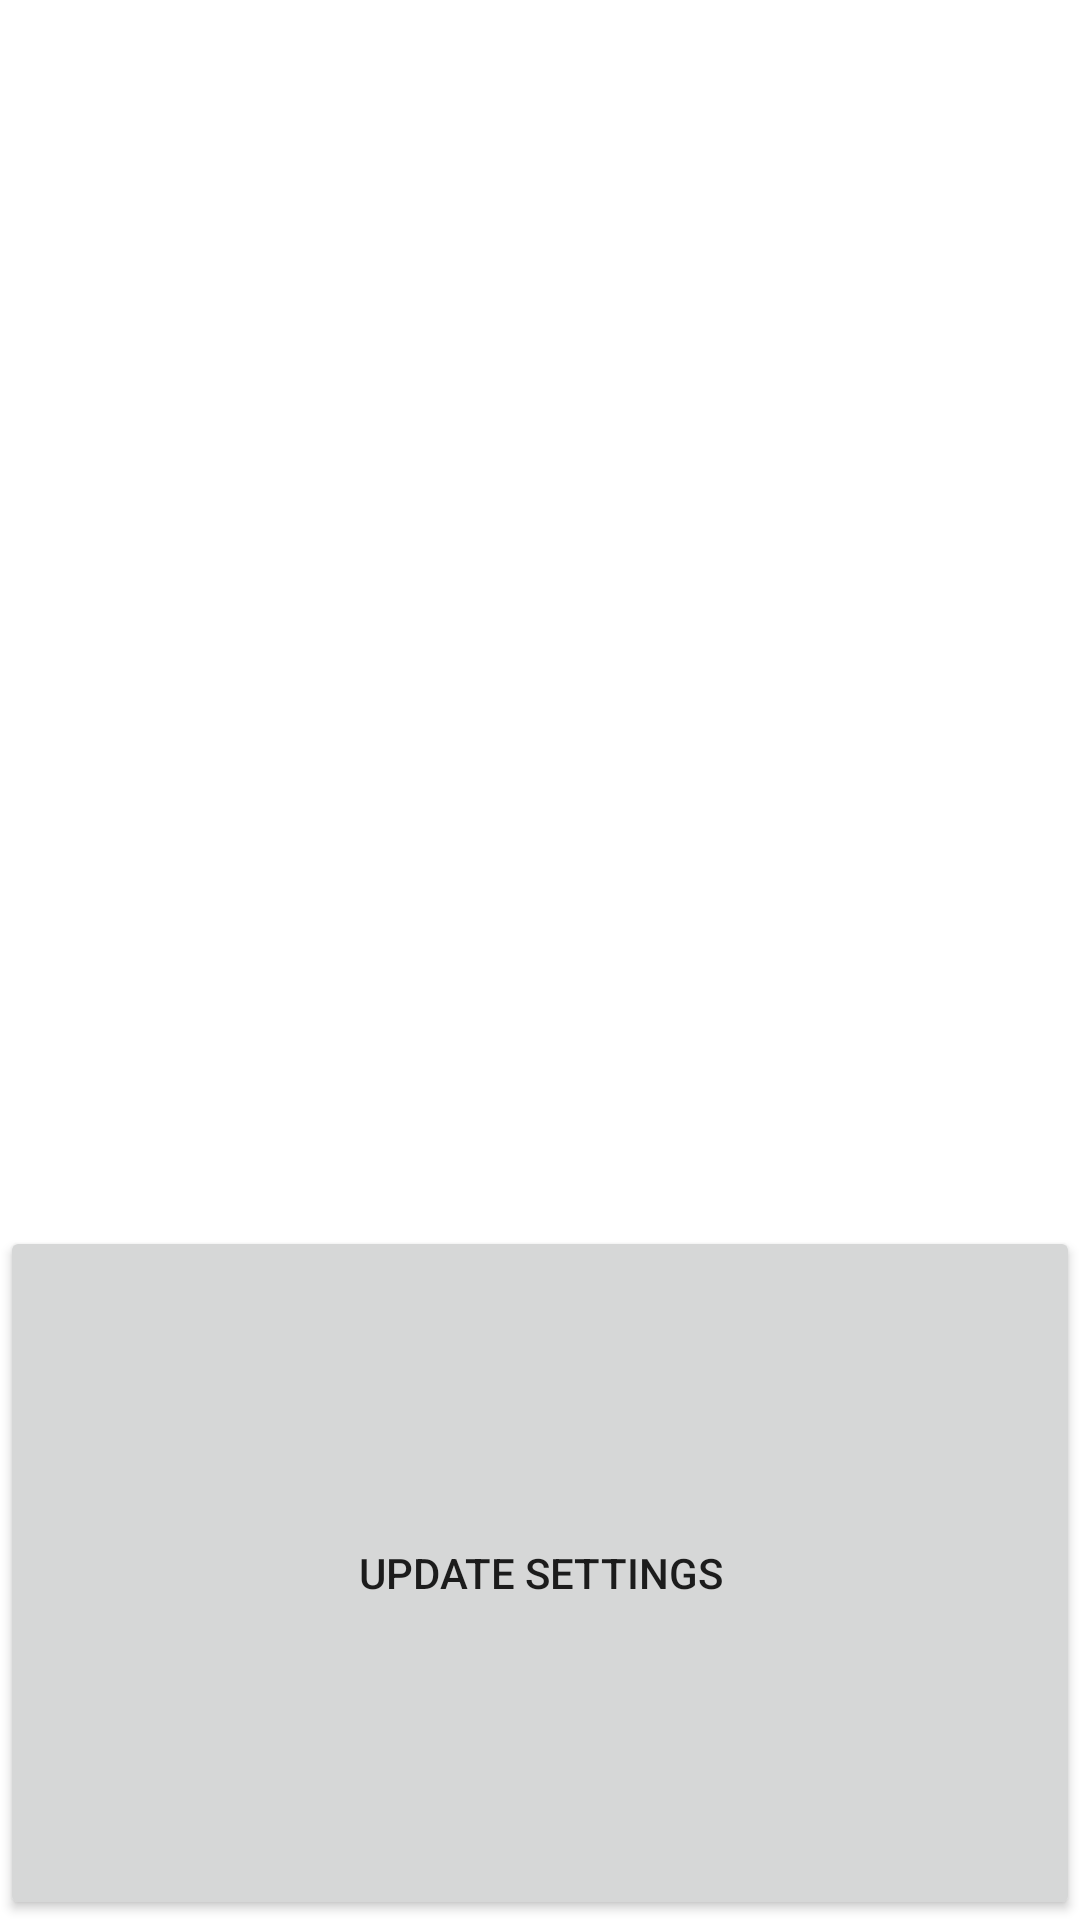

The Android layout XML behind this screen, and the referenced resources:
<!-- AndroidManifest.xml: application theme Theme.GymApplication -->
<!-- res/layout/profile_fragment.xml -->
<?xml version="1.0" encoding="utf-8"?>
<RelativeLayout
    xmlns:android="http://schemas.android.com/apk/res/android"
    xmlns:app="http://schemas.android.com/apk/res-auto"
    xmlns:tools="http://schemas.android.com/tools"
    android:layout_width="match_parent"
    android:layout_height="match_parent"
    tools:context=".UserActivities.BrowseFragment"
    android:orientation="vertical">

    <TextView
        android:id="@+id/usernameTVText"
        style="@style/textViewStyle"
        android:layout_width="wrap_content"
        android:layout_height="wrap_content"
        android:layout_alignParentTop="true"
        android:text="@string/your_username" />

    <TextView
        android:id="@+id/usernameTV"
        android:layout_alignParentEnd="true"
        android:text="@string/username"
        android:textStyle="bold"
        style="@style/textViewStyle" />

    <TextView
        android:id="@+id/passwordTVText"
        style="@style/textViewStyle"
        android:layout_width="wrap_content"
        android:layout_height="wrap_content"
        android:layout_below="@+id/usernameTVText"
        android:text="@string/your_password" />

    <TextView
        android:id="@+id/passwordTV"
        style="@style/textViewStyle"
        android:layout_width="wrap_content"
        android:layout_height="wrap_content"
        android:layout_below="@id/usernameTV"
        android:layout_alignParentEnd="true"
        android:text="@string/passwordtv"
        android:textStyle="bold" />

    <TextView
        android:id="@+id/nameTVText"
        style="@style/textViewStyle"
        android:layout_width="wrap_content"
        android:layout_height="wrap_content"
        android:layout_below="@+id/passwordTVText"
        android:text="@string/your_name" />

    <TextView
        android:id="@+id/nameTV"
        style="@style/textViewStyle"
        android:layout_width="wrap_content"
        android:layout_height="wrap_content"
        android:layout_below="@id/passwordTV"
        android:layout_alignParentEnd="true"
        android:text="@string/nametv"
        android:textStyle="bold" />

    <TextView
        android:id="@+id/phoneTVText"
        style="@style/textViewStyle"
        android:layout_width="wrap_content"
        android:layout_height="wrap_content"
        android:layout_below="@+id/nameTVText"
        android:text="@string/your_phone_number" />

    <TextView
        android:id="@+id/phoneTV"
        style="@style/textViewStyle"
        android:layout_below="@id/nameTV"
        android:layout_alignParentEnd="true"
        android:text="@string/phonetv"
        android:textStyle="bold" />

    <TextView
        android:id="@+id/heightTVText"
        style="@style/textViewStyle"
        android:layout_width="wrap_content"
        android:layout_height="wrap_content"
        android:layout_below="@+id/phoneTVText"
        android:text="@string/your_height" />

    <TextView
        android:id="@+id/heightTV"
        style="@style/textViewStyle"
        android:layout_below="@id/phoneTV"
        android:layout_alignParentEnd="true"
        android:text="@string/heighttv"
        android:textStyle="bold" />

    <TextView
        android:id="@+id/weightTVText"
        style="@style/textViewStyle"
        android:layout_width="wrap_content"
        android:layout_height="wrap_content"
        android:layout_below="@id/heightTVText"
        android:text="@string/your_weight" />

    <TextView
        android:id="@+id/weightTV"
        style="@style/textViewStyle"
        android:layout_below="@id/heightTV"
        android:layout_alignParentEnd="true"
        android:text="@string/weighttv"
        android:textStyle="bold" />

    <TextView
        android:id="@+id/bmiTVText"
        style="@style/textViewStyle"
        android:layout_width="wrap_content"
        android:layout_height="wrap_content"
        android:layout_below="@id/weightTVText"
        android:text="@string/your_bmi_auto_calculated" />

    <TextView
        android:id="@+id/bmiTV"
        style="@style/textViewStyle"
        android:layout_below="@+id/weightTV"
        android:layout_alignParentEnd="true"
        android:text="@string/bmitv"
        android:textStyle="bold" />

    <TextView
        android:id="@+id/membershipsTVText"
        style="@style/textViewStyle"
        android:layout_width="wrap_content"
        android:layout_height="wrap_content"
        android:layout_below="@id/bmiTV"
        android:layout_centerHorizontal="true"
        android:text="@string/your_memberships"
        android:layout_marginTop="50dp"/>

    <ListView
        android:id="@+id/preferenceListView"
        android:layout_width="match_parent"
        android:layout_height="196dp"
        android:layout_below="@id/membershipsTVText"
        android:textAlignment="center"
        android:contextClickable="false"
        >

    </ListView>

    <Button
        android:id="@+id/updateBtn"
        android:layout_width="match_parent"
        android:layout_height="wrap_content"
        android:text="@string/update_settings"
        android:layout_below="@id/preferenceListView"
        android:layout_centerHorizontal="true"
        android:layout_alignParentBottom="true"/>


</RelativeLayout>
<!-- resources referenced by this layout -->
<resources>
  <string name="bmitv">bmiTV</string>
  <string name="heighttv">heightTV</string>
  <string name="nametv">nameTV</string>
  <string name="passwordtv">passwordTV</string>
  <string name="phonetv">phoneTV</string>
  <string name="update_settings">Update Settings</string>
  <string name="username">Username</string>
  <string name="weighttv">weightTV</string>
  <string name="your_bmi_auto_calculated">Your BMI (Auto-Calculated):</string>
  <string name="your_height">Your height:</string>
  <string name="your_memberships">Your memberships:</string>
  <string name="your_name">Your name:</string>
  <string name="your_password">Your password:</string>
  <string name="your_phone_number">Your phone number:</string>
  <string name="your_username">Your Username:</string>
  <string name="your_weight">Your weight:</string>
  <style name="textViewStyle">
          <item name="android:layout_width">wrap_content</item>
          <item name="android:layout_height">wrap_content</item>
          <item name="android:textColor">@color/white</item>
          <item name="android:textSize">15sp</item>
      </style>
  <style name="Theme.GymApplication" parent="Theme.MaterialComponents.DayNight.DarkActionBar">
          
          <item name="colorPrimary">@color/colorPrimary</item>
          <item name="colorPrimaryVariant">@color/colorPrimary</item>
          
          <item name="colorSecondary">@color/teal_200</item>
          <item name="colorSecondaryVariant">@color/teal_700</item>
          <item name="colorOnSecondary">@color/black</item>
          
          <item name="android:statusBarColor" tools:targetApi="l">?attr/colorPrimaryVariant</item>
          
  
      </style>
  <color name="white">#FFFFFFFF</color>
  <color name="colorPrimary">#212121</color>
  <color name="teal_200">#FF03DAC5</color>
  <color name="teal_700">#FF018786</color>
  <color name="black">#FF000000</color>
</resources>
